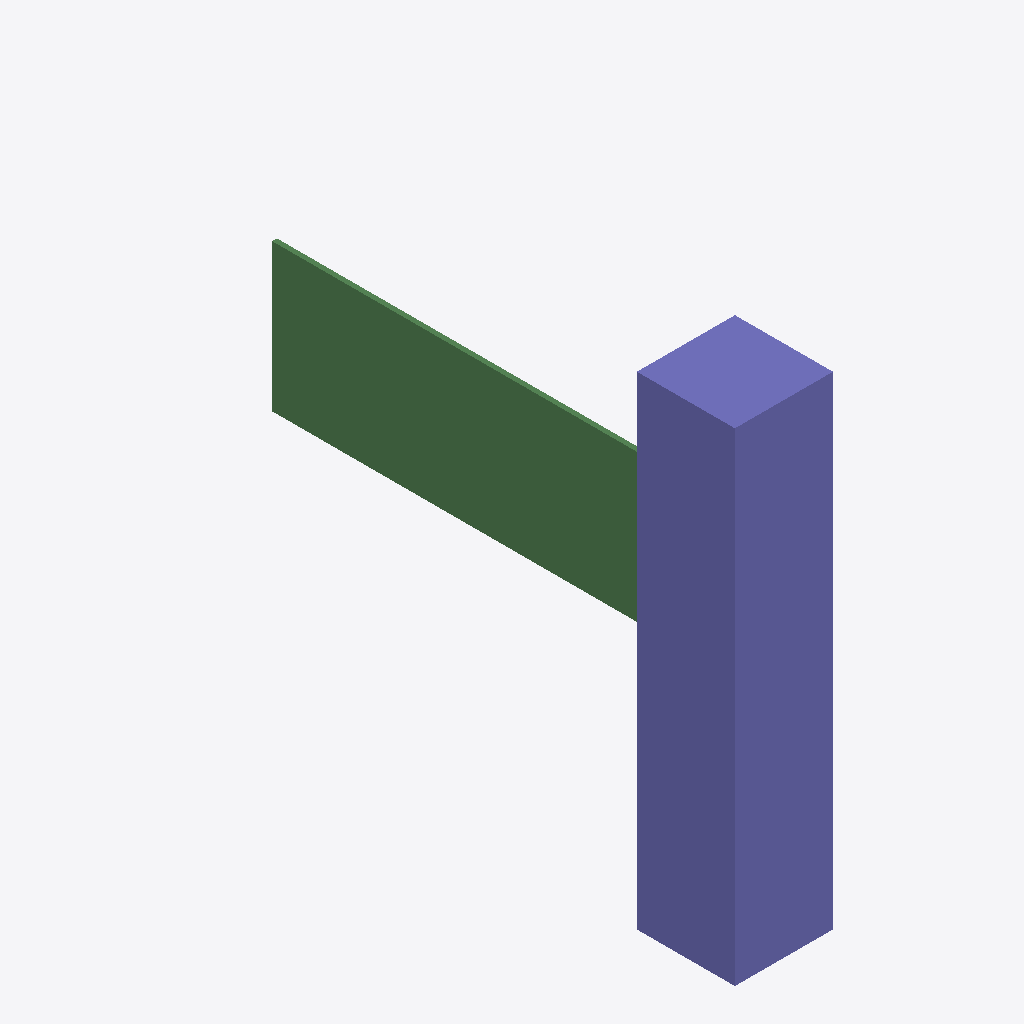
Isometric view of an IFC building model (IFC-SPF (STEP), schema IFC4, length unit metre), seen from the south-west, elements coloured by IFC class (only those large enough to see are counted): 1 column (violet), 1 beam (green).
Extent 0.2 m × 1.2 m × 1.0 m (x, y, z). Elements (6): 3 IfcMechanicalFastener, 1 IfcBeam, 1 IfcColumn, 1 IfcPlate.

HEADER;
FILE_DESCRIPTION(('ViewDefinition [CoordinationView]'),'2;1');
FILE_NAME('','2026-07-04T14:52:08',(''),(''),'IfcOpenShell 0.8.5-1c5b825','IfcOpenShell 0.8.5-1c5b825','');
FILE_SCHEMA(('IFC4'));
ENDSEC;
DATA;
#8=IFCPROJECT('0E34$KCDvDSgkUNBLWCIrg',$,'Shear plate fixture',$,$,$,$,(#7),#2);
#12=IFCSITE('1pJe68msb6l9j4gCoY4K$Y',$,'Site',$,$,#11,$,$,.ELEMENT.,$,$,$,$,$);
#16=IFCBUILDING('2t12FyBcH6GuHNuFtC99vW',$,'Building',$,$,#15,$,$,.ELEMENT.,$,$,$);
#57=IFCCOLUMN('1JjXj3T$L738Kl4EBje4zB',$,'COLUMN UC203',$,$,#47,#56,$,$);
#44=IFCBEAM('0JJMID5N5DLBhkE4Vdns1T',$,'BEAM UB305',$,$,#34,#43,$,$);
ENDSEC;
